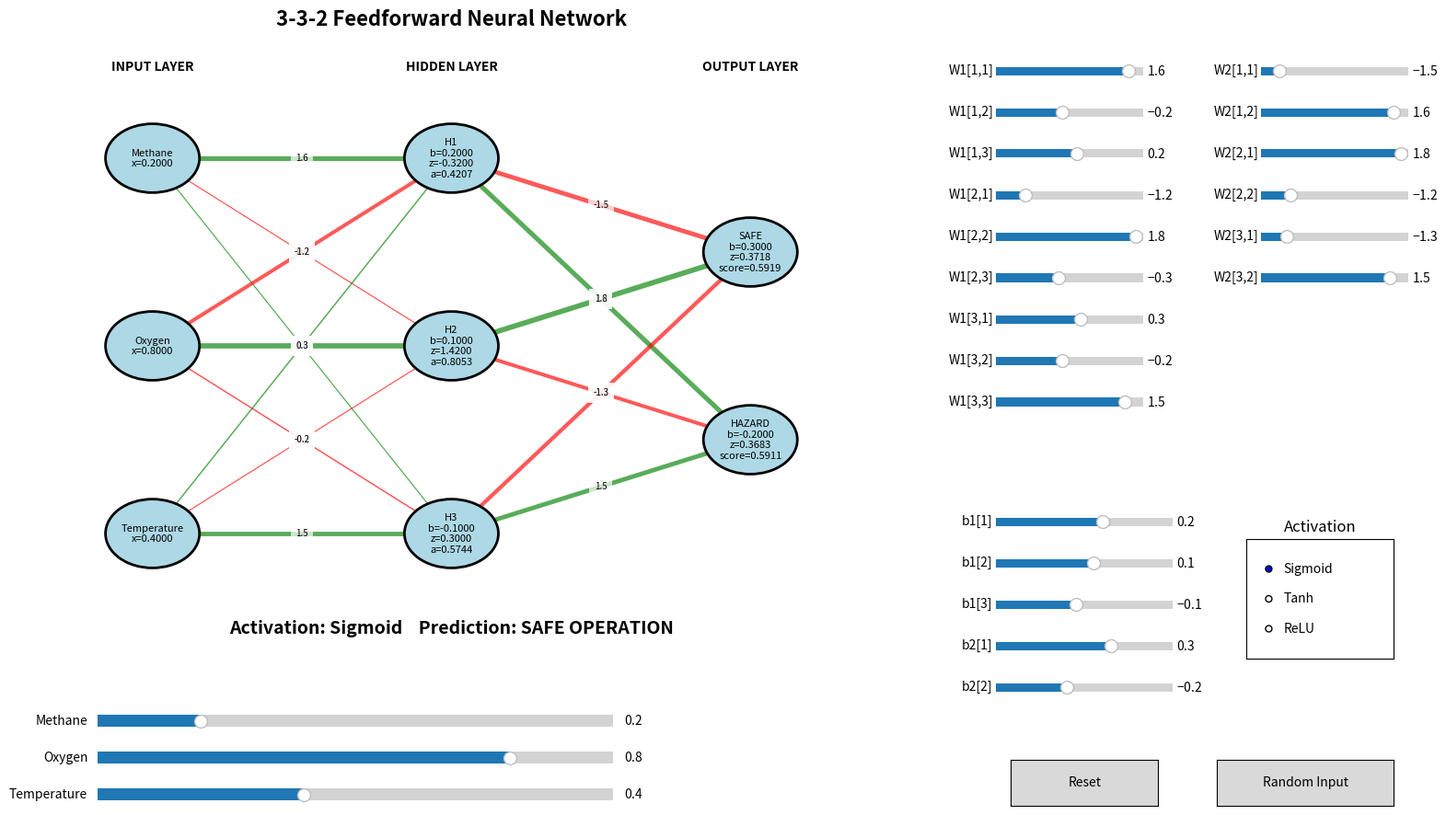

The matplotlib source for this figure:
import numpy as np
import matplotlib.pyplot as plt
from matplotlib.widgets import Slider, Button, RadioButtons
from matplotlib.patches import Circle

DEFAULT_INPUT = np.array([0.20, 0.80, 0.40])

DEFAULT_W1 = np.array([
    [1.60, -0.20,  0.20],
    [-1.20, 1.80, -0.30],
    [0.30, -0.20,  1.50]
])

DEFAULT_B1 = np.array([0.20, 0.10, -0.10])

DEFAULT_W2 = np.array([
    [-1.50,  1.60],
    [ 1.80, -1.20],
    [-1.30,  1.50]
])

DEFAULT_B2 = np.array([0.30, -0.20])

def sigmoid(x):
    return 1.0 / (1.0 + np.exp(-x))


def tanh(x):
    return np.tanh(x)


def relu(x):
    return np.maximum(0, x)


def activation(x, name):
    if name == "Sigmoid":
        return sigmoid(x)
    elif name == "Tanh":
        return tanh(x)
    else:
        return relu(x)

def forward_propagation(x, W1, b1, W2, b2, activation_name):
    z1 = np.dot(x, W1) + b1
    a1 = activation(z1, activation_name)
    z2 = np.dot(a1, W2) + b2
    a2 = activation(z2, activation_name)

    return z1, a1, z2, a2


fig = plt.figure(figsize=(16, 10))
fig.canvas.manager.set_window_title(
    "Underground Mine Hazard Assessment"
)

network_ax = fig.add_axes([0.03, 0.28, 0.58, 0.68])
network_ax.set_xlim(0, 10)
network_ax.set_ylim(0, 10)
network_ax.axis("off")

input_positions = [
    (1.5, 8),
    (1.5, 5),
    (1.5, 2)
]

hidden_positions = [
    (5, 8),
    (5, 5),
    (5, 2)
]

output_positions = [
    (8.5, 6.5),
    (8.5, 3.5)
]

input_slider_axes = [
    fig.add_axes([0.08, 0.20, 0.35, 0.025]),
    fig.add_axes([0.08, 0.16, 0.35, 0.025]),
    fig.add_axes([0.08, 0.12, 0.35, 0.025])
]

input_names = [
    "Methane",
    "Oxygen",
    "Temperature"
]

input_sliders = []

for i in range(3):

    slider = Slider(
        input_slider_axes[i],
        input_names[i],
        0.00,
        1.00,
        valinit=DEFAULT_INPUT[i],
        valstep=0.01
    )

    input_sliders.append(slider)

weight_sliders = []

for i in range(3):
    for j in range(3):

        index = i * 3 + j

        y = 0.91 - index * 0.045

        ax = fig.add_axes([
            0.69,
            y,
            0.10,
            0.018
        ])

        slider = Slider(
            ax,
            f"W1[{i+1},{j+1}]",
            -2.0,
            2.0,
            valinit=DEFAULT_W1[i, j],
            valstep=0.1
        )

        weight_sliders.append(slider)

for i in range(3):
    for j in range(2):

        index = i * 2 + j

        y = 0.91 - index * 0.045

        ax = fig.add_axes([
            0.87,
            y,
            0.10,
            0.018
        ])

        slider = Slider(
            ax,
            f"W2[{i+1},{j+1}]",
            -2.0,
            2.0,
            valinit=DEFAULT_W2[i, j],
            valstep=0.1
        )

        weight_sliders.append(slider)

bias_sliders = []

default_biases = np.concatenate(
    [DEFAULT_B1, DEFAULT_B2]
)

bias_names = [
    "b1[1]",
    "b1[2]",
    "b1[3]",
    "b2[1]",
    "b2[2]"
]

for i in range(5):

    y = 0.42 - i * 0.045

    ax = fig.add_axes([
        0.69,
        y,
        0.12,
        0.018
    ])

    slider = Slider(
        ax,
        bias_names[i],
        -1.0,
        1.0,
        valinit=default_biases[i],
        valstep=0.1
    )

    bias_sliders.append(slider)

radio_ax = fig.add_axes([
    0.86,
    0.28,
    0.10,
    0.13
])

radio = RadioButtons(
    radio_ax,
    ["Sigmoid", "Tanh", "ReLU"],
    active=0
)

radio_ax.set_title("Activation")

reset_ax = fig.add_axes([
    0.70,
    0.12,
    0.10,
    0.05
])

random_ax = fig.add_axes([
    0.84,
    0.12,
    0.12,
    0.05
])

reset_button = Button(
    reset_ax,
    "Reset"
)

random_button = Button(
    random_ax,
    "Random Input"
)

def get_values():

    x = np.array([
        slider.val
        for slider in input_sliders
    ])

    W1 = np.array([
        slider.val
        for slider in weight_sliders[:9]
    ]).reshape(3, 3)

    W2 = np.array([
        slider.val
        for slider in weight_sliders[9:]
    ]).reshape(3, 2)

    b1 = np.array([
        slider.val
        for slider in bias_sliders[:3]
    ])

    b2 = np.array([
        slider.val
        for slider in bias_sliders[3:]
    ])

    activation_name = radio.value_selected

    return x, W1, b1, W2, b2, activation_name

def draw_connection(ax, p1, p2, weight):

    if weight >= 0:
        color = "green"
    else:
        color = "red"
    width = 0.5 + 2 * abs(weight)

    ax.plot(
        [p1[0], p2[0]],
        [p1[1], p2[1]],
        color=color,
        linewidth=width,
        alpha=0.65,
        zorder=1
    )
    mx = (p1[0] + p2[0]) / 2
    my = (p1[1] + p2[1]) / 2

    ax.text(
        mx,
        my,
        f"{weight:.1f}",
        fontsize=7,
        ha="center",
        va="center",
        bbox=dict(
            facecolor="white",
            alpha=0.7,
            edgecolor="none"
        )
    )

def draw_neuron(ax, position, text):

    circle = Circle(
        position,
        0.55,
        facecolor="lightblue",
        edgecolor="black",
        linewidth=2,
        zorder=3
    )

    ax.add_patch(circle)

    ax.text(
        position[0],
        position[1],
        text,
        ha="center",
        va="center",
        fontsize=8,
        zorder=4
    )

def update(_=None):

    x, W1, b1, W2, b2, activation_name = get_values()

    z1, a1, z2, a2 = forward_propagation(
        x,
        W1,
        b1,
        W2,
        b2,
        activation_name
    )

    network_ax.clear()

    network_ax.set_xlim(0, 10)
    network_ax.set_ylim(0, 10)
    network_ax.axis("off")

    network_ax.set_title(
        "3-3-2 Feedforward Neural Network",
        fontsize=16,
        fontweight="bold"
    )

    for i in range(3):
        for j in range(3):

            draw_connection(
                network_ax,
                input_positions[i],
                hidden_positions[j],
                W1[i, j]
            )

    for i in range(3):
        for j in range(2):

            draw_connection(
                network_ax,
                hidden_positions[i],
                output_positions[j],
                W2[i, j]
            )

    labels = [
        "Methane",
        "Oxygen",
        "Temperature"
    ]

    for i in range(3):

        text = (
            f"{labels[i]}\n"
            f"x={x[i]:.4f}"
        )

        draw_neuron(
            network_ax,
            input_positions[i],
            text
        )

    for i in range(3):

        text = (
            f"H{i+1}\n"
            f"b={b1[i]:.4f}\n"
            f"z={z1[i]:.4f}\n"
            f"a={a1[i]:.4f}"
        )

        draw_neuron(
            network_ax,
            hidden_positions[i],
            text
        )

    output_labels = [
        "SAFE",
        "HAZARD"
    ]

    for i in range(2):

        text = (
            f"{output_labels[i]}\n"
            f"b={b2[i]:.4f}\n"
            f"z={z2[i]:.4f}\n"
            f"score={a2[i]:.4f}"
        )

        draw_neuron(
            network_ax,
            output_positions[i],
            text
        )

    if a2[0] > a2[1]:
        prediction = "SAFE OPERATION"
    else:
        prediction = "HAZARDOUS CONDITION"

    network_ax.text(
        5,
        0.4,
        f"Activation: {activation_name}    "
        f"Prediction: {prediction}",
        ha="center",
        fontsize=14,
        fontweight="bold"
    )

    network_ax.text(
        1.5,
        9.4,
        "INPUT LAYER",
        ha="center",
        fontweight="bold"
    )

    network_ax.text(
        5,
        9.4,
        "HIDDEN LAYER",
        ha="center",
        fontweight="bold"
    )

    network_ax.text(
        8.5,
        9.4,
        "OUTPUT LAYER",
        ha="center",
        fontweight="bold"
    )

    fig.canvas.draw_idle()

def reset(_):
    for slider in input_sliders:
        slider.reset()
    for slider in weight_sliders:
        slider.reset()
    for slider in bias_sliders:
        slider.reset()
    radio.set_active(0)

    update()

def random_input(_):
    random_values = np.random.uniform(
        0,
        1,
        3
    )

    for slider, value in zip(
        input_sliders,
        random_values
    ):
        slider.set_val(
            np.round(value, 2)
        )

for slider in input_sliders:
    slider.on_changed(update)

for slider in weight_sliders:
    slider.on_changed(update)

for slider in bias_sliders:
    slider.on_changed(update)

radio.on_clicked(update)

reset_button.on_clicked(reset)

random_button.on_clicked(random_input)

update()

plt.show()
